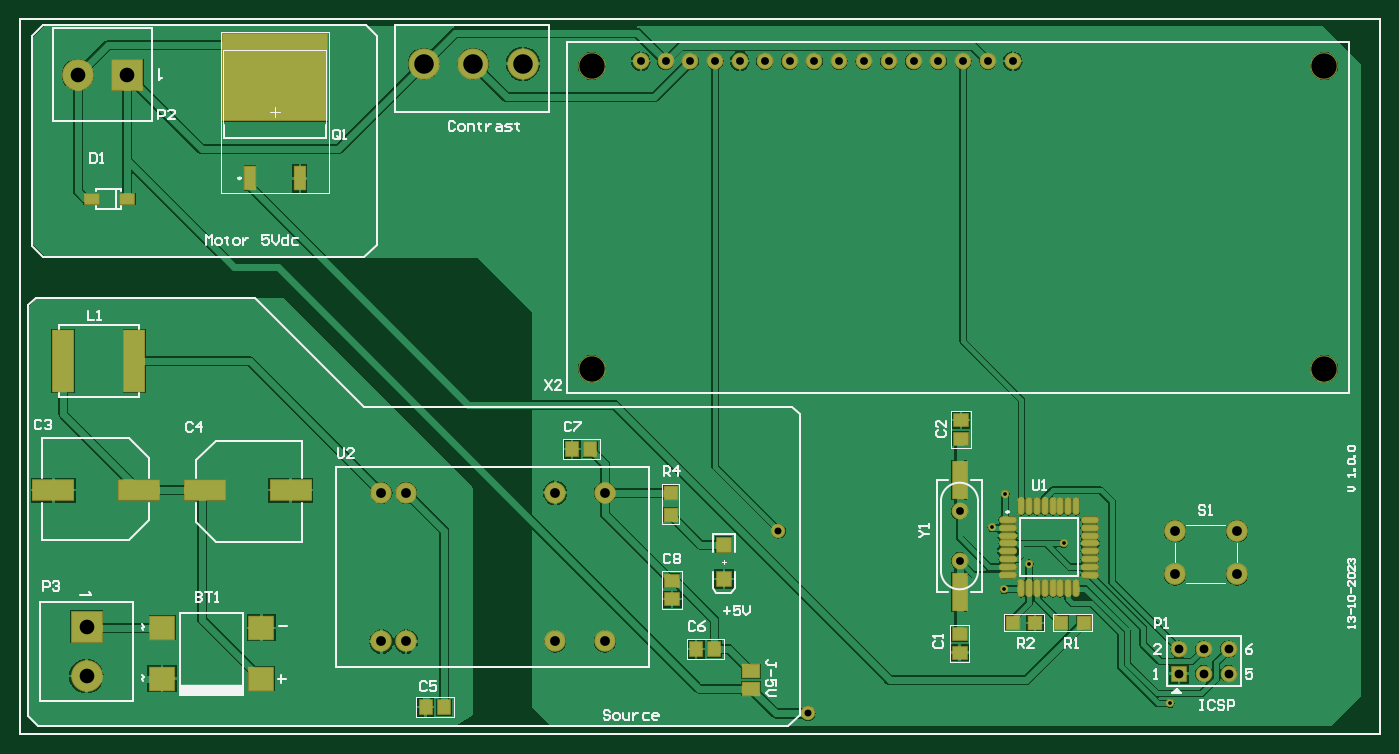
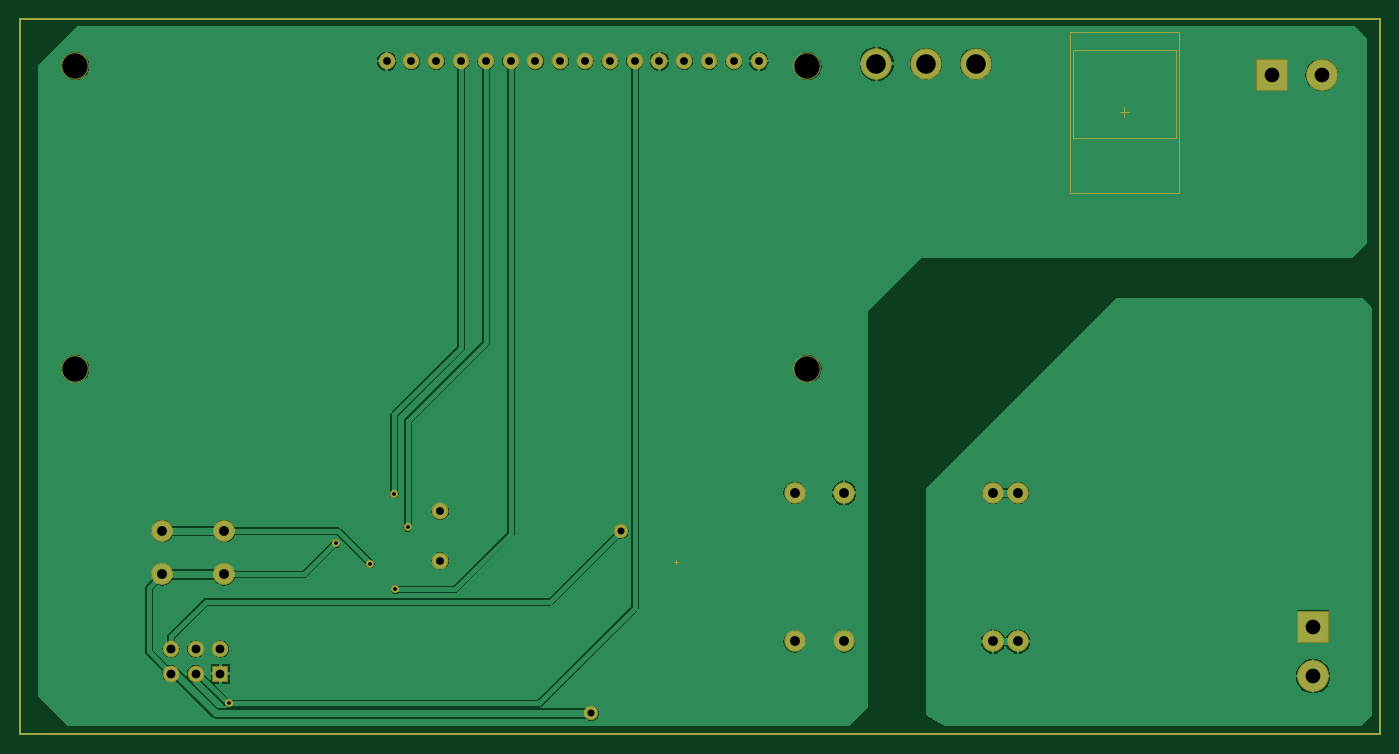
Circuit board: 9 layer files. Board 139.3 x 73.3 mm.
- drill: cam.drl (629 bytes)
- bottom_copper: desafio_hardware_firmware_nathania.gbl (22370 bytes)
- paste: desafio_hardware_firmware_nathania.gbp (574 bytes)
- bottom_mask: desafio_hardware_firmware_nathania.gbs (1639 bytes)
- outline: desafio_hardware_firmware_nathania.gm1 (705 bytes)
- top_copper: desafio_hardware_firmware_nathania.gtl (37571 bytes)
- top_silk: desafio_hardware_firmware_nathania.gto (13391 bytes)
- paste: desafio_hardware_firmware_nathania.gtp (1989 bytes)
- top_mask: desafio_hardware_firmware_nathania.gts (3054 bytes)

=== drill: cam.drl ===
G92
M48
INCH,LZ
FMAT,2
T01C0.0150
T02C0.0280
T03C0.0315
T04C0.0354
T05C0.0394
T06C0.0591
T07C0.0787
T08C0.1024
DETECT,ON
%
G90
T01
X0548Y02695
X05581Y02798
X0572Y0288
X0543Y02945
X0615Y02235
X05485Y0308
T02
X0469Y02195
X0457Y0293
T03
X053Y0281
Y0301
X04015Y04825
X05015
X04915
X04815
X04715
X04615
X04515
X04415
X04315
X04215
X04115
X05315
X05215
X05115
X05415
X05515
T04
X06285Y02355
X06385
Y02455
X06285
X06185
Y02355
T05
X02969Y02485
X0387
X0367
X03069
X0642Y02755
Y0293
X0617
Y02755
X0367Y03085
X0387
X03069
X02969
T06
X0178Y02345
Y02545
X01745Y0477
X01945
T07
X0314Y04815
X0334
X0354
T08
X0677Y03584
X03818
Y04805
X0677
M30

=== bottom_copper: desafio_hardware_firmware_nathania.gbl (22370 bytes, source omitted) ===
=== paste: desafio_hardware_firmware_nathania.gbp ===
%FSTAX23Y23*%
%MOIN*%
%SFA1B1*%

%IPPOS*%
%ADD27C,0.003937*%
%ADD28C,0.010000*%
%LNdesafio_hardware_firmware_nathania-1*%
%LPD*%
G54D27*
X04342Y02806D02*
X04357D01*
X0435Y02798D02*
Y02813D01*
X02332Y04513D02*
X02747D01*
X02332Y04868D02*
X02747D01*
X02332Y04513D02*
Y04868D01*
X02747Y04513D02*
Y04868D01*
X02321Y04295D02*
X02758D01*
X02321Y04944D02*
X02758D01*
X02321Y04295D02*
Y04944D01*
X02758Y04295D02*
Y04944D01*
X0254Y046D02*
Y04639D01*
X0252Y0462D02*
X02559D01*
G54D28*
X0151Y04995D02*
X06995D01*
Y0211D02*
Y04995D01*
X0151Y0211D02*
X06995D01*
X0151D02*
Y04995D01*
M02*
=== bottom_mask: desafio_hardware_firmware_nathania.gbs ===
%FSTAX23Y23*%
%MOIN*%
%SFA1B1*%

%IPPOS*%
%ADD27C,0.003937*%
%ADD28C,0.010000*%
%ADD62C,0.086740*%
%ADD63C,0.067055*%
%ADD64R,0.067055X0.067055*%
%ADD65C,0.068000*%
%ADD66C,0.088000*%
%ADD67C,0.126110*%
%ADD68R,0.128000X0.128000*%
%ADD69C,0.128000*%
%ADD70R,0.128000X0.128000*%
%ADD71C,0.110362*%
%ADD72C,0.033000*%
%ADD73C,0.058000*%
%LNdesafio_hardware_firmware_nathania-1*%
%LPD*%
G54D27*
X04342Y02806D02*
X04357D01*
X0435Y02798D02*
Y02813D01*
X02332Y04513D02*
X02747D01*
X02332Y04868D02*
X02747D01*
X02332Y04513D02*
Y04868D01*
X02747Y04513D02*
Y04868D01*
X02321Y04295D02*
X02758D01*
X02321Y04944D02*
X02758D01*
X02321Y04295D02*
Y04944D01*
X02758Y04295D02*
Y04944D01*
X0254Y046D02*
Y04639D01*
X0252Y0462D02*
X02559D01*
G54D28*
X0151Y04995D02*
X06995D01*
Y0211D02*
Y04995D01*
X0151Y0211D02*
X06995D01*
X0151D02*
Y04995D01*
G54D62*
X02969Y02485D03*
X03069D03*
X0367D03*
X0387D03*
Y03085D03*
X0367D03*
X03069D03*
X02969D03*
G54D63*
X06385Y02455D03*
Y02355D03*
X06285Y02455D03*
Y02355D03*
X06185Y02455D03*
X04015Y04825D03*
X04115D03*
X04215D03*
X04315D03*
X04415D03*
X04515D03*
X04615D03*
X04715D03*
X04815D03*
X04915D03*
X05015D03*
X05115D03*
X05215D03*
X05315D03*
X05415D03*
X05515D03*
G54D64*
X06185Y02355D03*
G54D65*
X053Y0281D03*
Y0301D03*
G54D66*
X0642Y02755D03*
X0617D03*
X0642Y0293D03*
X0617D03*
G54D67*
X0334Y04815D03*
X0354D03*
X0314D03*
G54D68*
X01945Y0477D03*
G54D69*
X01745Y0477D03*
X0178Y02345D03*
G54D70*
X0178Y02545D03*
G54D71*
X03818Y04805D03*
Y03584D03*
X0677D03*
Y04805D03*
G54D72*
X0572Y0288D03*
X0615Y02235D03*
X05485Y0308D03*
X05581Y02798D03*
X0548Y02695D03*
X0543Y02945D03*
G54D73*
X0469Y02195D03*
X0457Y0293D03*
M02*
=== outline: desafio_hardware_firmware_nathania.gm1 ===
%FSTAX23Y23*%
%MOIN*%
%SFA1B1*%

%IPPOS*%
%ADD27C,0.003937*%
%ADD28C,0.010000*%
%LNdesafio_hardware_firmware_nathania-1*%
%LPD*%
G54D27*
X04342Y02806D02*
X04357D01*
X0435Y02798D02*
Y02813D01*
X04342Y02806D02*
X04357D01*
X0435Y02798D02*
Y02813D01*
X02332Y04513D02*
X02747D01*
X02332Y04868D02*
X02747D01*
X02332Y04513D02*
Y04868D01*
X02747Y04513D02*
Y04868D01*
X02321Y04295D02*
X02758D01*
X02321Y04944D02*
X02758D01*
X02321Y04295D02*
Y04944D01*
X02758Y04295D02*
Y04944D01*
X0254Y046D02*
Y04639D01*
X0252Y0462D02*
X02559D01*
G54D28*
X0151Y04995D02*
X06995D01*
Y0211D02*
Y04995D01*
X0151Y0211D02*
X06995D01*
X0151D02*
Y04995D01*
X06995*
Y0211D02*
Y04995D01*
X0151Y0211D02*
X06995D01*
X0151D02*
Y04995D01*
M02*
=== top_copper: desafio_hardware_firmware_nathania.gtl (37571 bytes, source omitted) ===
=== top_silk: desafio_hardware_firmware_nathania.gto (13391 bytes, source omitted) ===
=== paste: desafio_hardware_firmware_nathania.gtp ===
%FSTAX23Y23*%
%MOIN*%
%SFA1B1*%

%IPPOS*%
%ADD10R,0.084645X0.248031*%
%ADD11R,0.059055X0.059055*%
%ADD12R,0.070000X0.050000*%
%ADD13R,0.051181X0.059055*%
%ADD14R,0.161417X0.078740*%
%ADD15R,0.100000X0.090000*%
%ADD16R,0.050000X0.050000*%
%ADD17R,0.059055X0.051181*%
%ADD18R,0.041339X0.094488*%
%ADD19R,0.419291X0.350393*%
%ADD20R,0.050000X0.050000*%
%ADD21O,0.064960X0.021654*%
%ADD22O,0.021654X0.064960*%
%ADD23R,0.055000X0.150000*%
%ADD24R,0.059055X0.039370*%
%ADD27C,0.003937*%
%ADD28C,0.010000*%
%LNdesafio_hardware_firmware_nathania-1*%
%LPD*%
G54D10*
X01686Y03615D03*
X01973D03*
G54D11*
X0435Y02875D03*
Y02737D03*
G54D12*
X0446Y02295D03*
Y02365D03*
G54D13*
X03222Y0222D03*
X03147D03*
X03812Y0326D03*
X03737D03*
X04312Y02455D03*
X04237D03*
G54D14*
X02603Y03095D03*
X02256D03*
X01646D03*
X01993D03*
G54D15*
X02085Y0254D03*
X02485D03*
X02085Y02335D03*
X02485D03*
G54D16*
X04135Y02995D03*
Y03085D03*
G54D17*
X0414Y0273D03*
Y02655D03*
X053Y0244D03*
Y02515D03*
X05305Y03377D03*
Y03302D03*
G54D18*
X0244Y04352D03*
X0264D03*
G54D19*
X0254Y04759D03*
G54D20*
X058Y0256D03*
X0571D03*
X05515D03*
X05605D03*
G54D21*
X05494Y02975D03*
Y02943D03*
Y02912D03*
Y0288D03*
Y02849D03*
Y02817D03*
Y02786D03*
Y02754D03*
X05825D03*
Y02786D03*
Y02817D03*
Y02849D03*
Y0288D03*
Y02912D03*
Y02943D03*
Y02975D03*
G54D22*
X05549Y02699D03*
X05581D03*
X05612D03*
X05644D03*
X05675D03*
X05707D03*
X05738D03*
X0577D03*
Y0303D03*
X05738D03*
X05707D03*
X05675D03*
X05644D03*
X05612D03*
X05581D03*
X05549D03*
G54D23*
X053Y03135D03*
Y02685D03*
G54D24*
X018Y0427D03*
X01945D03*
G54D27*
X04342Y02806D02*
X04357D01*
X0435Y02798D02*
Y02813D01*
X02332Y04513D02*
X02747D01*
X02332Y04868D02*
X02747D01*
X02332Y04513D02*
Y04868D01*
X02747Y04513D02*
Y04868D01*
X02321Y04295D02*
X02758D01*
X02321Y04944D02*
X02758D01*
X02321Y04295D02*
Y04944D01*
X02758Y04295D02*
Y04944D01*
X0254Y046D02*
Y04639D01*
X0252Y0462D02*
X02559D01*
G54D28*
X0151Y04995D02*
X06995D01*
Y0211D02*
Y04995D01*
X0151Y0211D02*
X06995D01*
X0151D02*
Y04995D01*
M02*
=== top_mask: desafio_hardware_firmware_nathania.gts ===
%FSTAX23Y23*%
%MOIN*%
%SFA1B1*%

%IPPOS*%
%ADD27C,0.003937*%
%ADD28C,0.010000*%
%ADD47R,0.092645X0.256031*%
%ADD48R,0.067055X0.067055*%
%ADD49R,0.078000X0.058000*%
%ADD50R,0.059181X0.067055*%
%ADD51R,0.169417X0.086740*%
%ADD52R,0.108000X0.098000*%
%ADD53R,0.058000X0.058000*%
%ADD54R,0.067055X0.059181*%
%ADD55R,0.049338X0.102488*%
%ADD56R,0.427290X0.358393*%
%ADD57R,0.058000X0.058000*%
%ADD58O,0.072960X0.029653*%
%ADD59O,0.029653X0.072960*%
%ADD60R,0.063000X0.158000*%
%ADD61R,0.067055X0.047370*%
%ADD62C,0.086740*%
%ADD63C,0.067055*%
%ADD64R,0.067055X0.067055*%
%ADD65C,0.068000*%
%ADD66C,0.088000*%
%ADD67C,0.126110*%
%ADD68R,0.128000X0.128000*%
%ADD69C,0.128000*%
%ADD70R,0.128000X0.128000*%
%ADD71C,0.110362*%
%ADD72C,0.033000*%
%ADD73C,0.058000*%
%LNdesafio_hardware_firmware_nathania-1*%
%LPD*%
G54D27*
X04342Y02806D02*
X04357D01*
X0435Y02798D02*
Y02813D01*
X02332Y04513D02*
X02747D01*
X02332Y04868D02*
X02747D01*
X02332Y04513D02*
Y04868D01*
X02747Y04513D02*
Y04868D01*
X02321Y04295D02*
X02758D01*
X02321Y04944D02*
X02758D01*
X02321Y04295D02*
Y04944D01*
X02758Y04295D02*
Y04944D01*
X0254Y046D02*
Y04639D01*
X0252Y0462D02*
X02559D01*
G54D28*
X0151Y04995D02*
X06995D01*
Y0211D02*
Y04995D01*
X0151Y0211D02*
X06995D01*
X0151D02*
Y04995D01*
G54D47*
X01686Y03615D03*
X01973D03*
G54D48*
X0435Y02875D03*
Y02737D03*
G54D49*
X0446Y02295D03*
Y02365D03*
G54D50*
X03222Y0222D03*
X03147D03*
X03812Y0326D03*
X03737D03*
X04312Y02455D03*
X04237D03*
G54D51*
X02603Y03095D03*
X02256D03*
X01646D03*
X01993D03*
G54D52*
X02085Y0254D03*
X02485D03*
X02085Y02335D03*
X02485D03*
G54D53*
X04135Y02995D03*
Y03085D03*
G54D54*
X0414Y0273D03*
Y02655D03*
X053Y0244D03*
Y02515D03*
X05305Y03377D03*
Y03302D03*
G54D55*
X0244Y04352D03*
X0264D03*
G54D56*
X0254Y04759D03*
G54D57*
X058Y0256D03*
X0571D03*
X05515D03*
X05605D03*
G54D58*
X05494Y02975D03*
Y02943D03*
Y02912D03*
Y0288D03*
Y02849D03*
Y02817D03*
Y02786D03*
Y02754D03*
X05825D03*
Y02786D03*
Y02817D03*
Y02849D03*
Y0288D03*
Y02912D03*
Y02943D03*
Y02975D03*
G54D59*
X05549Y02699D03*
X05581D03*
X05612D03*
X05644D03*
X05675D03*
X05707D03*
X05738D03*
X0577D03*
Y0303D03*
X05738D03*
X05707D03*
X05675D03*
X05644D03*
X05612D03*
X05581D03*
X05549D03*
G54D60*
X053Y03135D03*
Y02685D03*
G54D61*
X018Y0427D03*
X01945D03*
G54D62*
X02969Y02485D03*
X03069D03*
X0367D03*
X0387D03*
Y03085D03*
X0367D03*
X03069D03*
X02969D03*
G54D63*
X06385Y02455D03*
Y02355D03*
X06285Y02455D03*
Y02355D03*
X06185Y02455D03*
X04015Y04825D03*
X04115D03*
X04215D03*
X04315D03*
X04415D03*
X04515D03*
X04615D03*
X04715D03*
X04815D03*
X04915D03*
X05015D03*
X05115D03*
X05215D03*
X05315D03*
X05415D03*
X05515D03*
G54D64*
X06185Y02355D03*
G54D65*
X053Y0281D03*
Y0301D03*
G54D66*
X0642Y02755D03*
X0617D03*
X0642Y0293D03*
X0617D03*
G54D67*
X0334Y04815D03*
X0354D03*
X0314D03*
G54D68*
X01945Y0477D03*
G54D69*
X01745Y0477D03*
X0178Y02345D03*
G54D70*
X0178Y02545D03*
G54D71*
X03818Y04805D03*
Y03584D03*
X0677D03*
Y04805D03*
G54D72*
X0572Y0288D03*
X0615Y02235D03*
X05485Y0308D03*
X05581Y02798D03*
X0548Y02695D03*
X0543Y02945D03*
G54D73*
X0469Y02195D03*
X0457Y0293D03*
M02*
